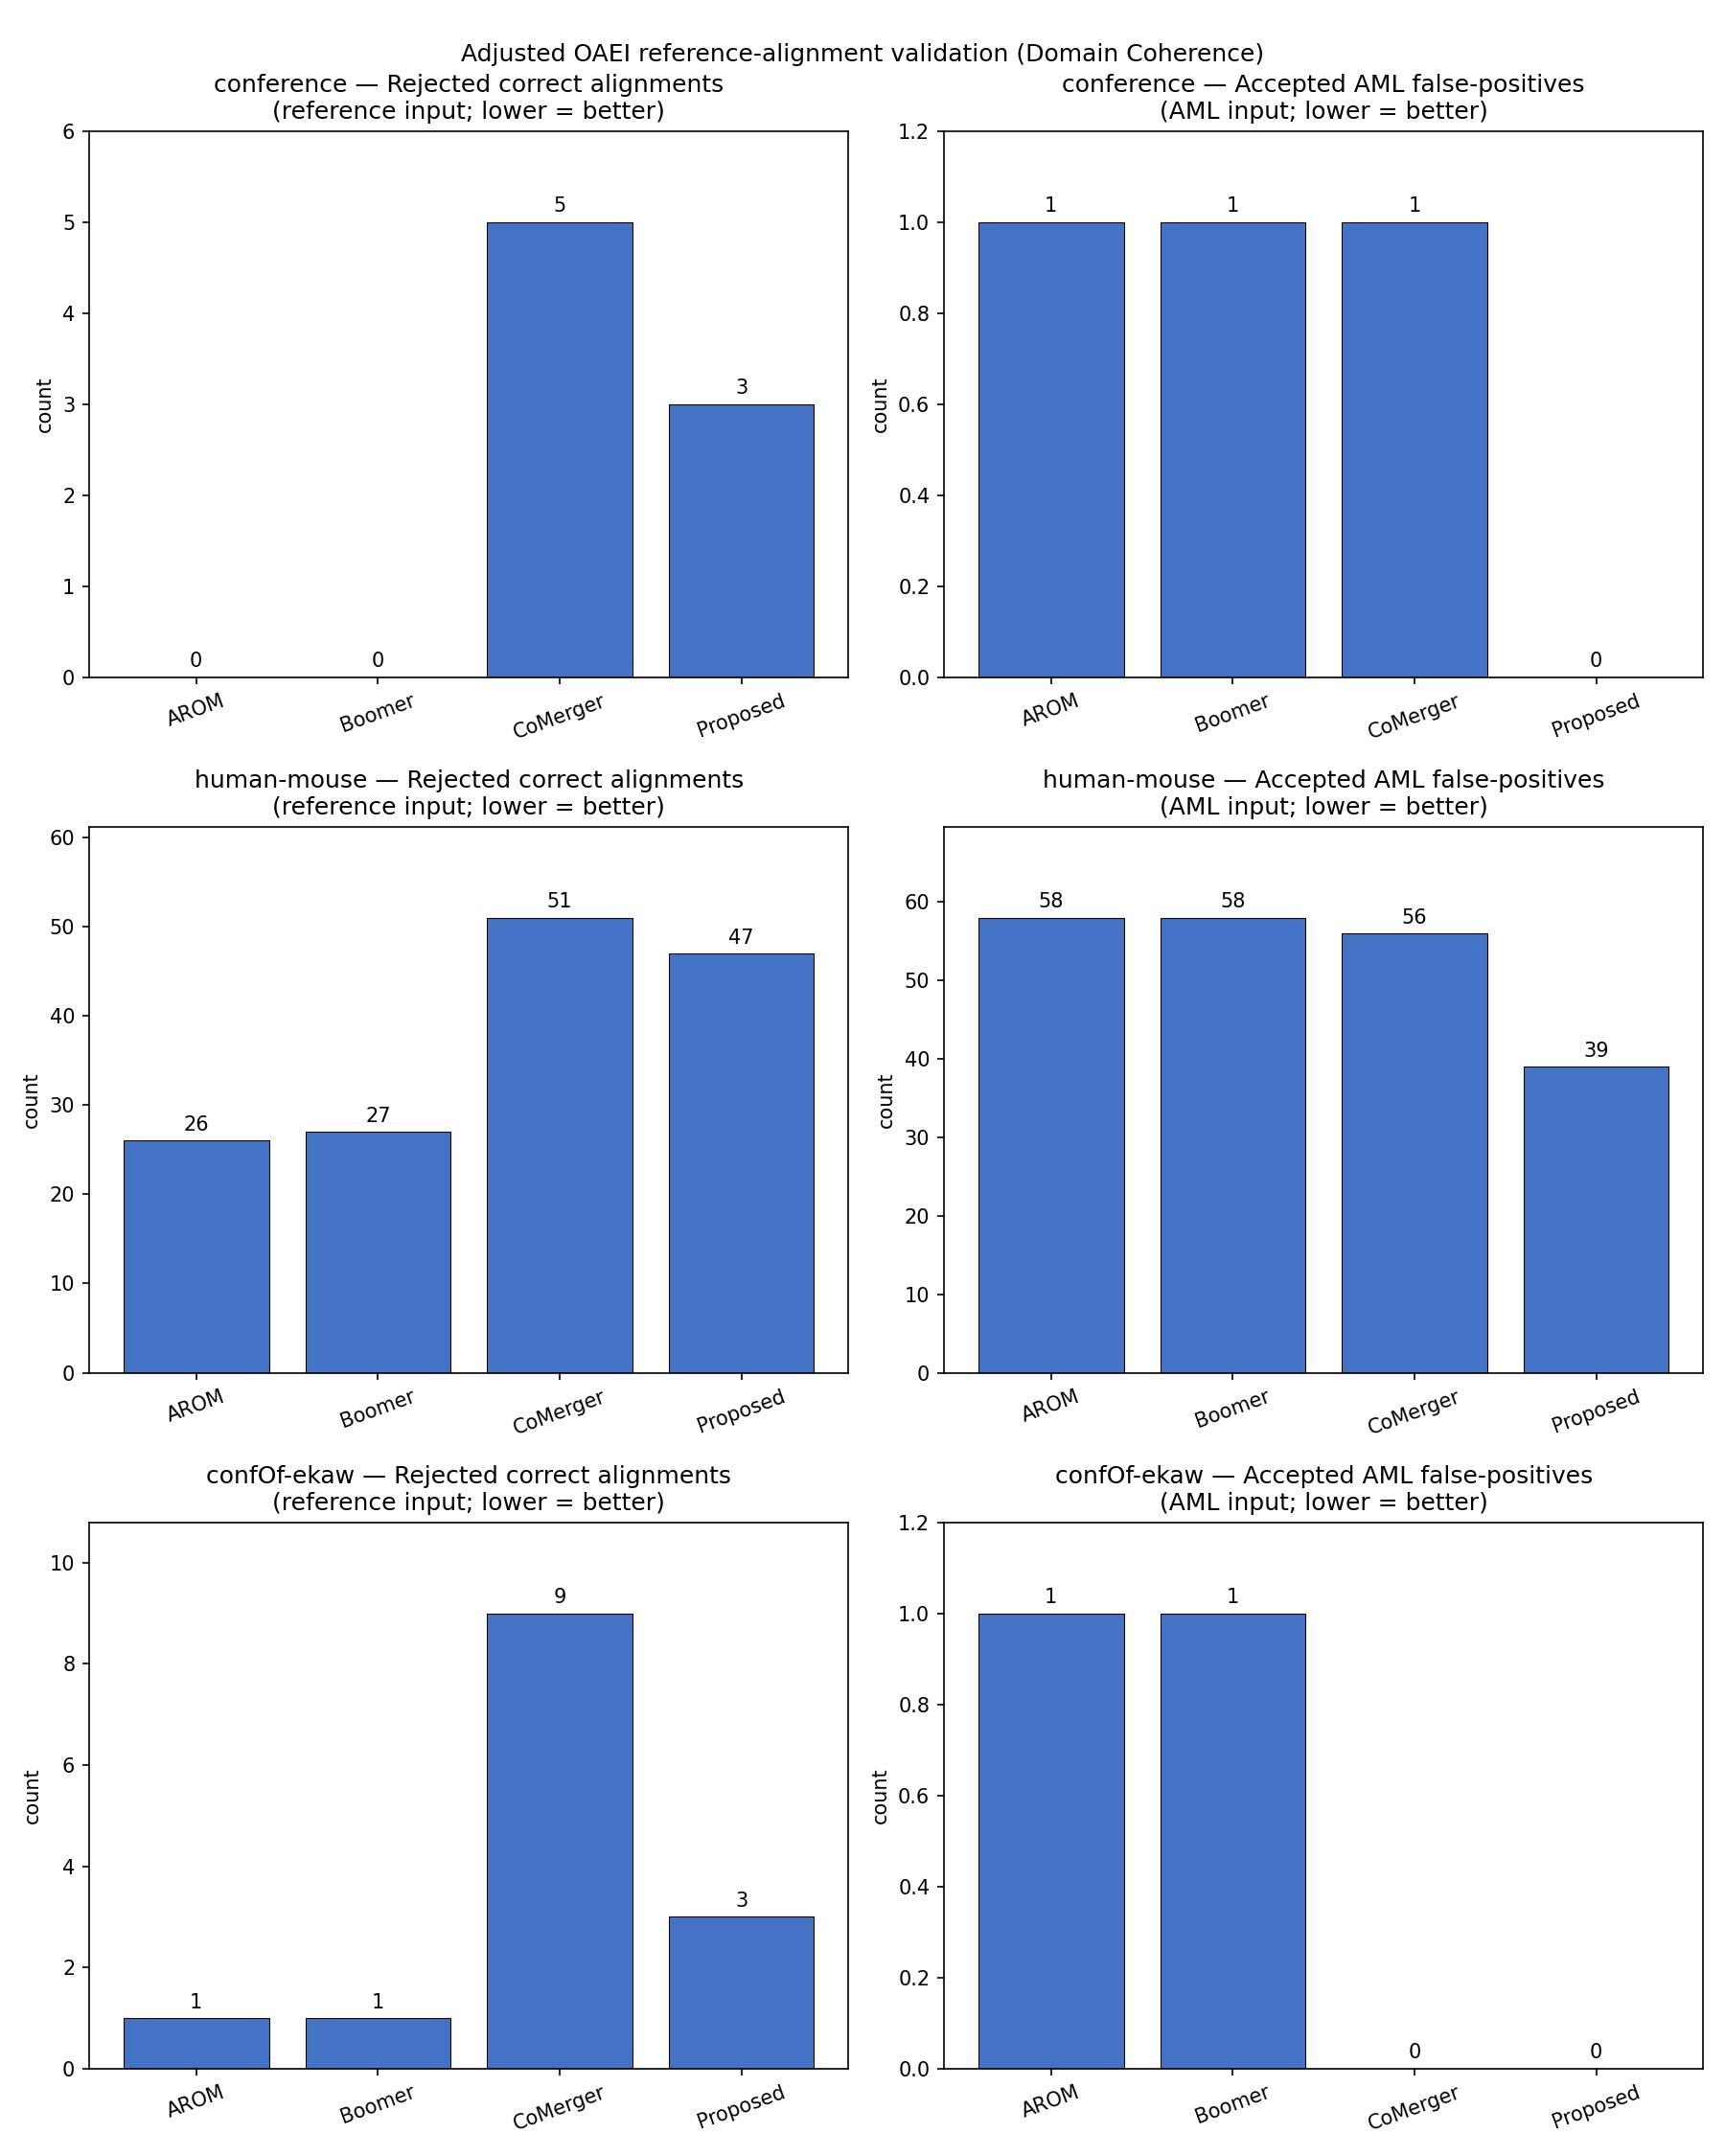

The file beside this chart, header and first rows:
method, dataset, reference_total, aml_total, rejected_correct, accepted_aml_fp
AROM, conference, 13, 9, 0, 1
Boomer, conference, 13, 9, 0, 1
CoMerger, conference, 13, 9, 5, 1
Proposed, conference, 13, 9, 3, 0
AROM, human-mouse, 1516, 1393, 26, 58
Boomer, human-mouse, 1516, 1393, 27, 58
CoMerger, human-mouse, 1516, 1393, 51, 56
Proposed, human-mouse, 1516, 1393, 47, 39
AROM, confOf-ekaw, 20, 16, 1, 1
Boomer, confOf-ekaw, 20, 16, 1, 1
CoMerger, confOf-ekaw, 20, 16, 9, 0
Proposed, confOf-ekaw, 20, 16, 3, 0
